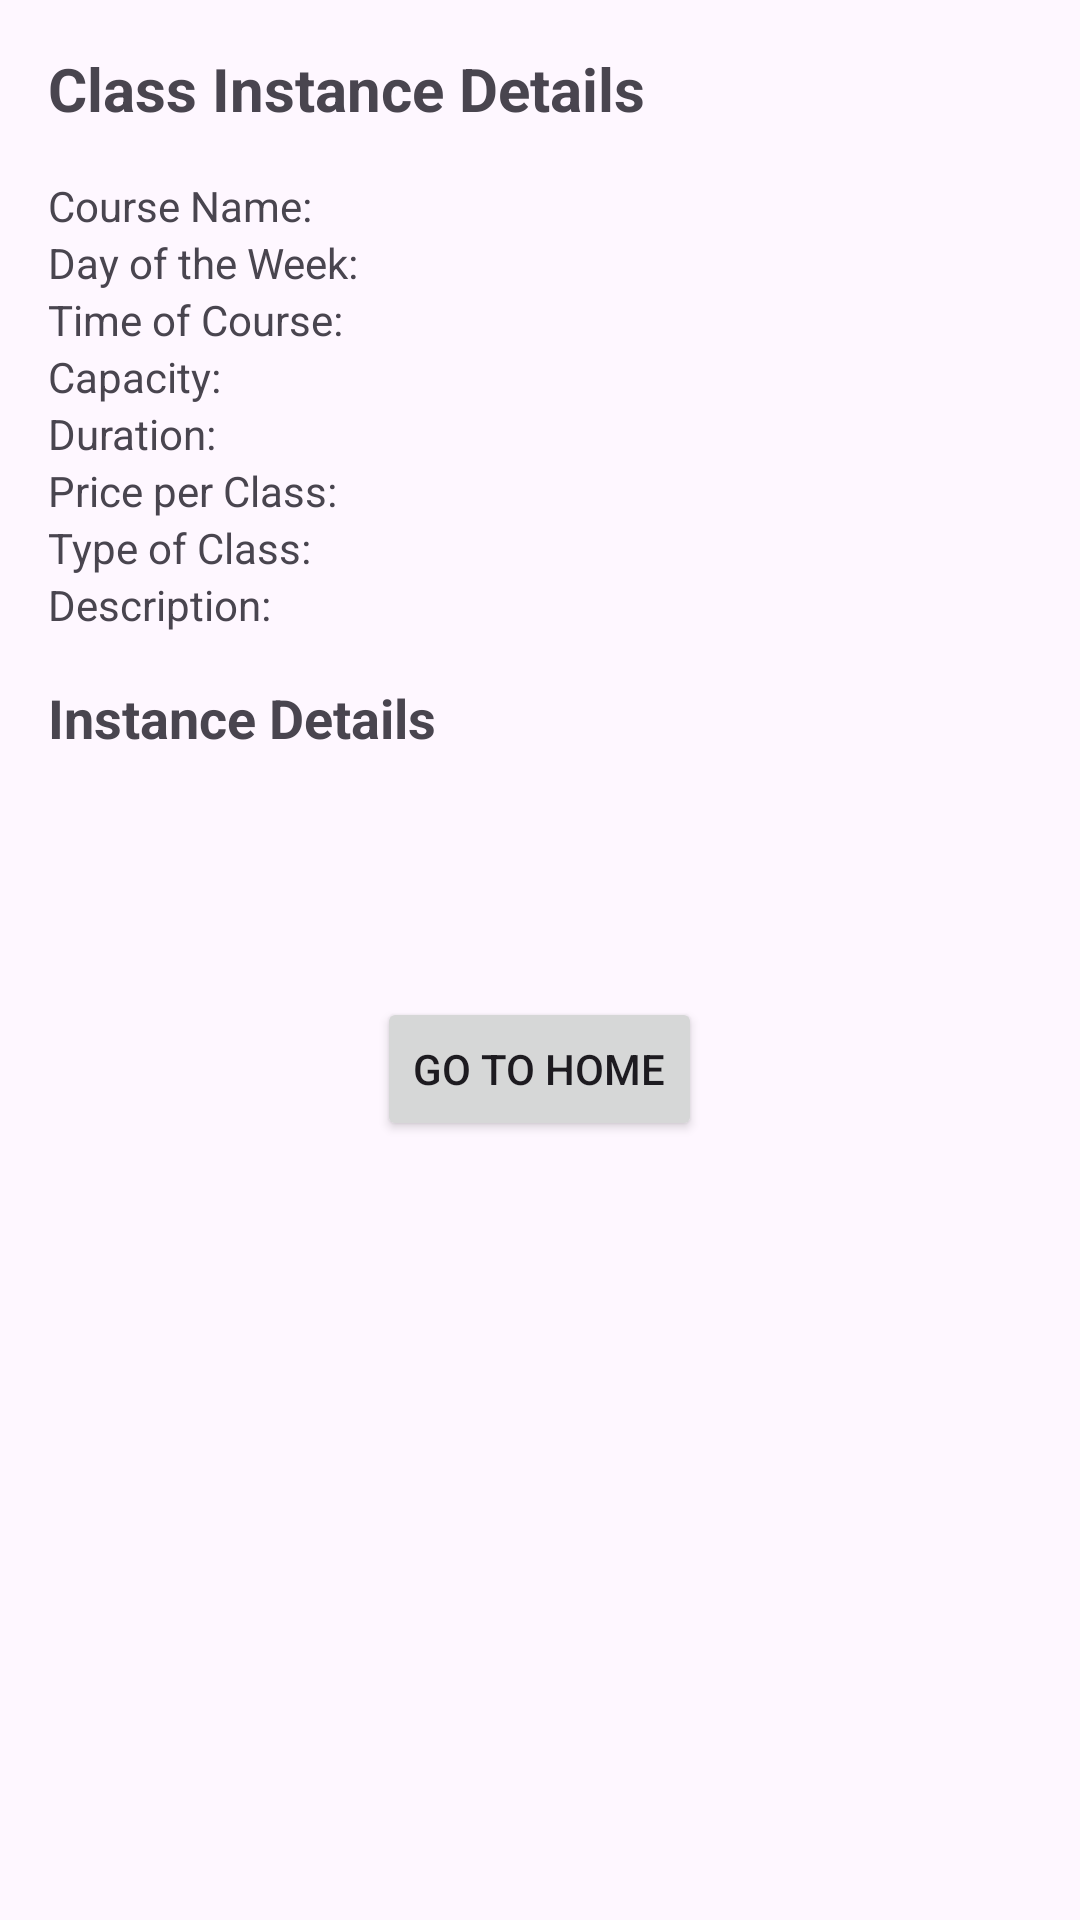

Here is an Android app screen rendered from its layout file. Give the layout XML and the strings, colors and styles it references.
<!-- AndroidManifest.xml: application theme Theme.UniversalYogaAdmin -->
<!-- res/layout/activity_class_instance_detail.xml -->
<?xml version="1.0" encoding="utf-8"?>
<LinearLayout xmlns:android="http://schemas.android.com/apk/res/android"
    android:layout_width="match_parent"
    android:layout_height="match_parent"
    android:orientation="vertical"
    android:padding="16dp">

    <TextView
        android:layout_width="wrap_content"
        android:layout_height="wrap_content"
        android:text="Class Instance Details"
        android:textSize="20sp"
        android:textStyle="bold"
        android:paddingBottom="16dp"/>

    <TableLayout
        android:layout_width="match_parent"
        android:layout_height="wrap_content"
        android:stretchColumns="1">

        <TableRow>
            <TextView android:layout_width="wrap_content" android:layout_height="wrap_content" android:text="Course Name:" />
            <TextView android:id="@+id/textViewCourseName" android:layout_width="wrap_content" android:layout_height="wrap_content"/>
        </TableRow>

        <TableRow>
            <TextView android:layout_width="wrap_content" android:layout_height="wrap_content" android:text="Day of the Week:" />
            <TextView android:id="@+id/textViewDayOfWeek" android:layout_width="wrap_content" android:layout_height="wrap_content"/>
        </TableRow>

        <TableRow>
            <TextView android:layout_width="wrap_content" android:layout_height="wrap_content" android:text="Time of Course:" />
            <TextView android:id="@+id/textViewTime" android:layout_width="wrap_content" android:layout_height="wrap_content"/>
        </TableRow>

        <TableRow>
            <TextView android:layout_width="wrap_content" android:layout_height="wrap_content" android:text="Capacity:" />
            <TextView android:id="@+id/textViewCapacity" android:layout_width="wrap_content" android:layout_height="wrap_content"/>
        </TableRow>

        <TableRow>
            <TextView android:layout_width="wrap_content" android:layout_height="wrap_content" android:text="Duration:" />
            <TextView android:id="@+id/textViewDuration" android:layout_width="wrap_content" android:layout_height="wrap_content"/>
        </TableRow>

        <TableRow>
            <TextView android:layout_width="wrap_content" android:layout_height="wrap_content" android:text="Price per Class:" />
            <TextView android:id="@+id/textViewPrice" android:layout_width="wrap_content" android:layout_height="wrap_content"/>
        </TableRow>

        <TableRow>
            <TextView android:layout_width="wrap_content" android:layout_height="wrap_content" android:text="Type of Class:" />
            <TextView android:id="@+id/textViewType" android:layout_width="wrap_content" android:layout_height="wrap_content"/>
        </TableRow>

        <TableRow>
            <TextView android:layout_width="wrap_content" android:layout_height="wrap_content" android:text="Description:" />
            <TextView android:id="@+id/textViewDescription" android:layout_width="wrap_content" android:layout_height="wrap_content"/>
        </TableRow>
    </TableLayout>

    <TextView
        android:layout_width="wrap_content"
        android:layout_height="wrap_content"
        android:text="Instance Details"
        android:textSize="18sp"
        android:textStyle="bold"
        android:paddingTop="16dp"
        android:paddingBottom="8dp"/>

    <TextView android:id="@+id/textViewDate" android:layout_width="wrap_content" android:layout_height="wrap_content"/>
    <TextView android:id="@+id/textViewTeacher" android:layout_width="wrap_content" android:layout_height="wrap_content"/>
    <TextView android:id="@+id/textViewComments" android:layout_width="wrap_content" android:layout_height="wrap_content"/>

    <LinearLayout
        android:layout_width="match_parent"
        android:layout_height="wrap_content"
        android:orientation="horizontal"
        android:layout_marginTop="16dp"
        android:gravity="center">

        <Button
            android:id="@+id/buttonGoHome"
            android:layout_width="wrap_content"
            android:layout_height="wrap_content"
            android:text="Go To Home" />
    </LinearLayout>
</LinearLayout>
<!-- resources referenced by this layout -->
<resources>
  <style name="Theme.UniversalYogaAdmin" parent="Base.Theme.UniversalYogaAdmin" />
  <style name="Base.Theme.UniversalYogaAdmin" parent="Theme.Material3.DayNight.NoActionBar">
      </style>
</resources>
